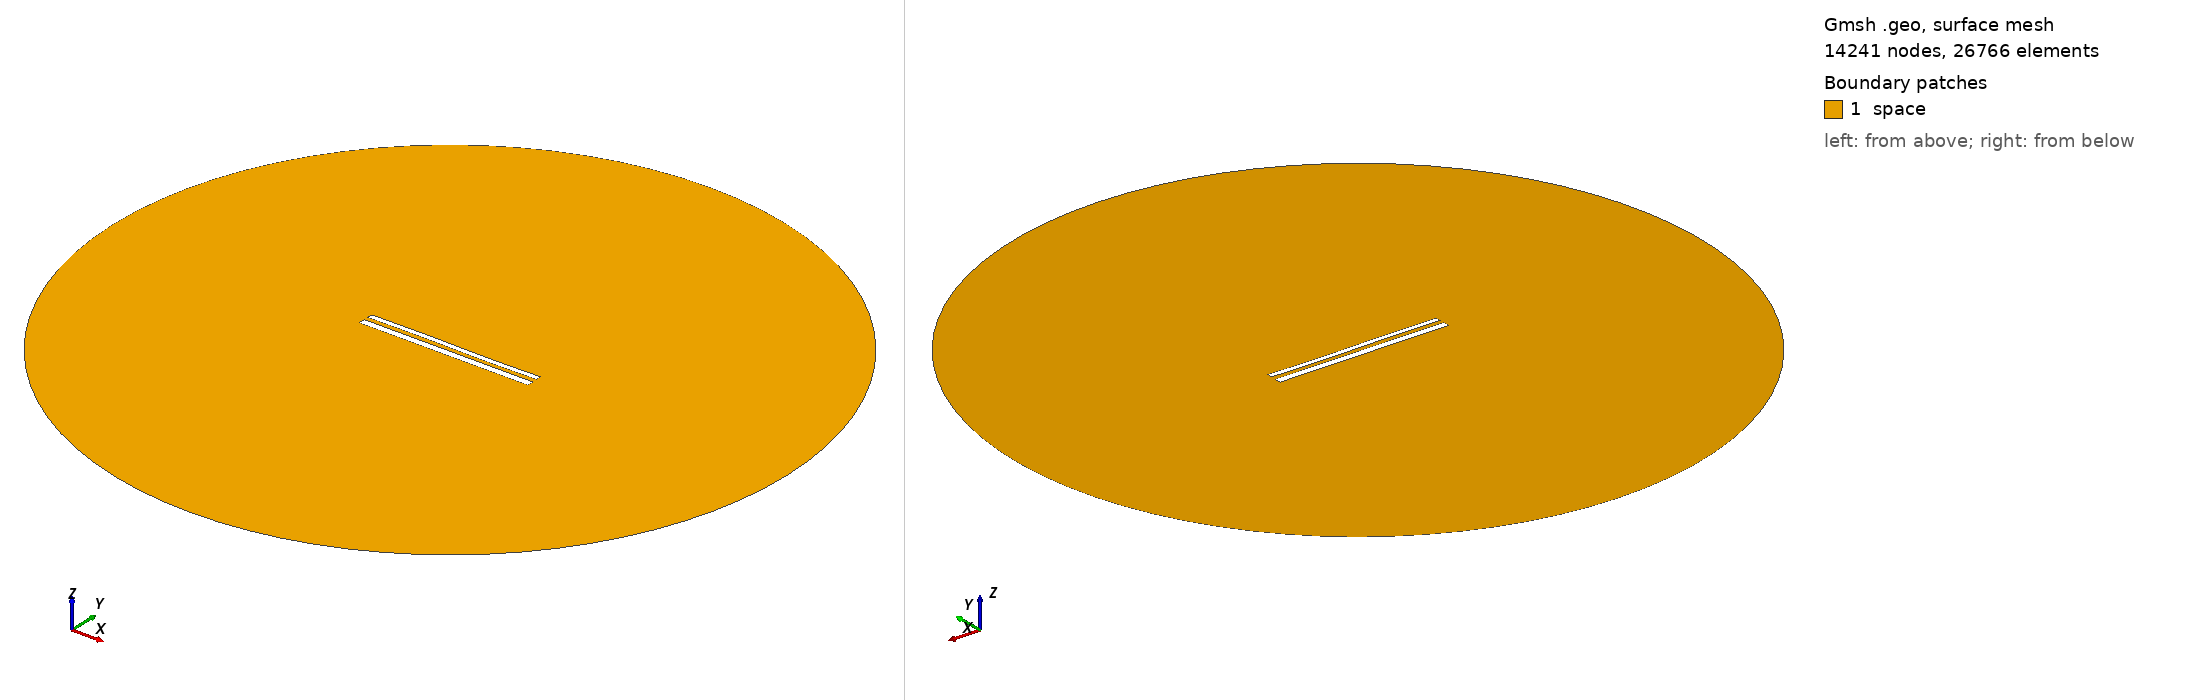

Gmsh geometry script, surface-meshed: 14241 nodes, 26766 surface elements. Boundary patches (legend numbers): 1 space. Left view from above one corner, right view from below the opposite corner. Legend entries are the model's physical surfaces. The drawing asked Gmsh for element sizes between 1% and 20% of the model's largest extent; the script's own settings can give other sizes.

=== 12198.geo (drawn) ===
//---------------------------------------
// Geometry kernel
//---------------------------------------

SetFactory("OpenCASCADE");



//---------------------------------------
// Parameters of the geometry
//---------------------------------------

// Overetch of the upper plate
overetch = 0.375;

// Distance between the plates
distance = 2.5;

// Discretization over the x axis (for the deformation)
nx = 50; 

// Length of the plate
L = 100 - overetch; 

// Number of modes
n = 4; 

// 1st mode coefficient
coeff(1) = 0.0;
beta(1) = 0.596864 * 3.1415926535 / L;

// 2nd mode coefficient
coeff(2) = 0.0;
beta(2) = 1.49418 * 3.1415926535 / L;

// 3rd mode coefficient
coeff(3) = 0.15;
beta(3) = 2.50025 * 3.1415926535 / L;

// 4th mode coefficient
coeff(4) = 0.0;
beta(4) = 3.49999 * 3.1415926535 / L;



//---------------------------------------
// Upper plate (deformed rectangle)
//---------------------------------------

// Coordiantes of the upper plate
xmin = -50;
xmax = 50 - overetch;

// Height of the upper plate
yheight = 4 - 2 * overetch;

// Indexes of the points
UpperID[] = {};
LowerID[] = {};
LeftID[] = {};
RightID[] = {};

// Point index
p = 1;

// Horizontal edges
For i In {1:nx}
    x = xmin + (i-1)*(xmax - xmin)/(nx-1);

    y_bottom = distance / 2 + overetch;
    For j In {1:n}
        C = (Cosh(beta(j)*L) + Cos(beta(j)*L)) / (Sinh(beta(j)*L) + Sin(beta(j)*L));
        y_bottom  = y_bottom + coeff(j) * (Cosh(beta(j)*(x+50)) - Cos(beta(j)*(x+50)) - C * (Sinh(beta(j)*(x+50)) - Sin(beta(j)*(x+50))));
    EndFor

    y_top = y_bottom + yheight;

    Point(p) = {x, y_top, 0, 1.0};
    UpperID[i] = p;
    p = p + 1;

    Point(p) = {x, y_bottom, 0, 1.0};
    LowerID[i] = p;
    p = p + 1;
EndFor

// Create point lists
UpperPts[] = {}; LowerPts[] = {};
For i In {1:nx}
  UpperPts[] += {UpperID[i]};
  LowerPts[] += {LowerID[i]};
EndFor

// Build splines
Spline(1) = {UpperPts[]};
Spline(2) = {LowerPts[]};
Line(3) = {LowerPts[nx-1], UpperPts[nx-1]};
Line(4) = {LowerPts[0], UpperPts[0]};

// Build the plane surface
Curve Loop(1) = {2, 3, -1, -4};
Plane Surface(1) = {1};



//---------------------------------------
// Lower plate (rectangle)
//---------------------------------------

// Vertices
Point(1001) = {-50, -1, 0, 1.0};
Point(1002) = { 50, -1, 0, 1.0};
Point(1003) = { 50,  -5, 0, 1.0};
Point(1004) = {-50,  -5, 0, 1.0};

// Edges
Line(5) = {1001, 1002};
Line(6) = {1002, 1003};
Line(7) = {1003, 1004};
Line(8) = {1004, 1001};

// Plane surface
Line Loop(2) = {5, 6, 7, 8};
Plane Surface(2) = {2}; 



//---------------------------------------
// Outer (fictious) boundary
//---------------------------------------

// Points
Point(1005) = {0, 0, 0};       // Center
Point(1006) = {200, 0, 0};     // Start point
Point(1007) = {0, 200, 0};     // 90 degrees
Point(1008) = {-200, 0, 0};    // 180 degrees
Point(1009) = {0, -200, 0};    // 270 degrees

// Circle arcs (each needs start, center, end)
Circle(9) = {1006, 1005, 1007};
Circle(10) = {1007, 1005, 1008};
Circle(11) = {1008, 1005, 1009};
Circle(12) = {1009, 1005, 1006};

// Plane surface for the entire domain
Curve Loop(3) = {9, 10, 11, 12};
Surface(3) = {3};

// Subtract the plates from the whole domain to obtain the actual domain where we want to solve the equations
BooleanDifference{ Surface{3}; Delete; }{ Surface{1}; Surface{2}; Delete; }




//---------------------------------------
// Transfinite Lines/Curves
//---------------------------------------

// Set the number of points on the boundaries
r = 7;

// Plates
Transfinite Curve {1, 2} = 50*r Using Progression 1;
Transfinite Curve {3, 4} = 2*r Using Progression 1;
Transfinite Line {5, 7} = 50*r Using Progression 1;
Transfinite Line {6, 8} = 2*r Using Progression 1;

// Outer boundary
Transfinite Line {9, 10, 11, 12} = 20 Using Progression 1;



//---------------------------------------
// Physical groups
//---------------------------------------                

// Physical curves (boundaries)
Physical Line("force_segment", 10) = {2};
Physical Line("upper_plate", 11) = {1, 3, 4};
Physical Line("lower_plate", 12) = {5, 6, 7, 8};
Physical Line("boundary", 20) = {9, 10, 11, 12};

// Physical Surfaces
Physical Surface("space", 30) = {3};



//---------------------------------------
// 6. Generate the Mesh
//---------------------------------------

// 2D mesh generation
Mesh 2;
